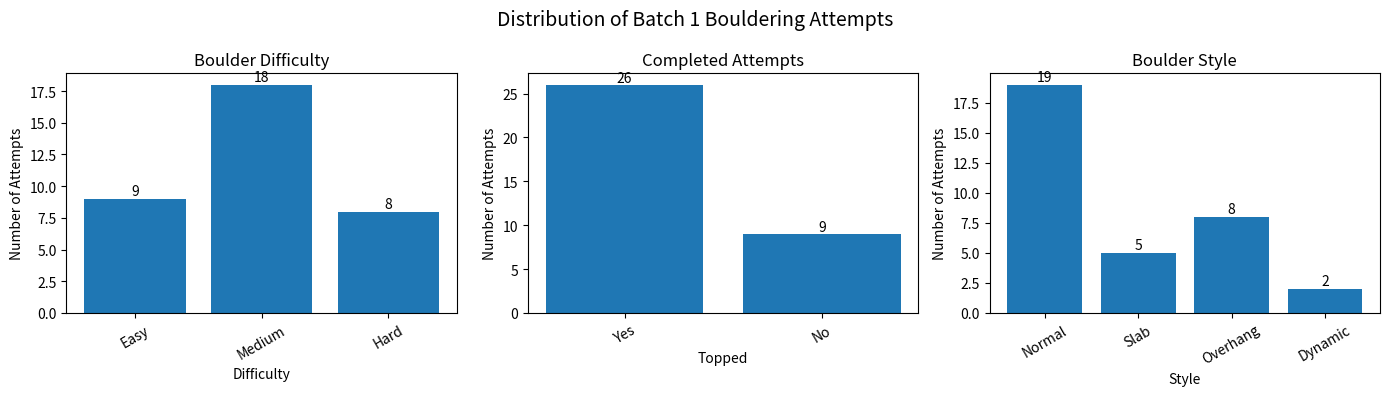

Source code (Python):
import matplotlib.pyplot as plt

# Data
difficulty_counts = {
    "Easy": 9,
    "Medium": 18,
    "Hard": 8
}

topped_counts = {
    "Yes": 26,
    "No": 9
}

style_counts = {
    "Normal": 19,
    "Slab": 5,
    "Overhang": 8,
    "Dynamic": 2
}

# Create one figure with 3 plots next to each other
fig, axes = plt.subplots(1, 3, figsize=(14, 4))

datasets = [
    (difficulty_counts, "Boulder Difficulty", "Difficulty"),
    (topped_counts, "Completed Attempts", "Topped"),
    (style_counts, "Boulder Style", "Style")
]

for ax, (counts, title, xlabel) in zip(axes, datasets):
    categories = list(counts.keys())
    values = list(counts.values())

    ax.bar(categories, values)
    ax.set_title(title)
    ax.set_xlabel(xlabel)
    ax.set_ylabel("Number of Attempts")

    # Add values above bars
    for i, value in enumerate(values):
        ax.text(i, value + 0.3, str(value), ha="center")

    # Rotate labels slightly if needed
    ax.tick_params(axis="x", rotation=30)

plt.suptitle("Distribution of Batch 1 Bouldering Attempts", fontsize=14)
plt.tight_layout()

# Save as one image
plt.savefig("batch1_categorical_distributions.png", dpi=300, bbox_inches="tight")
plt.show()
